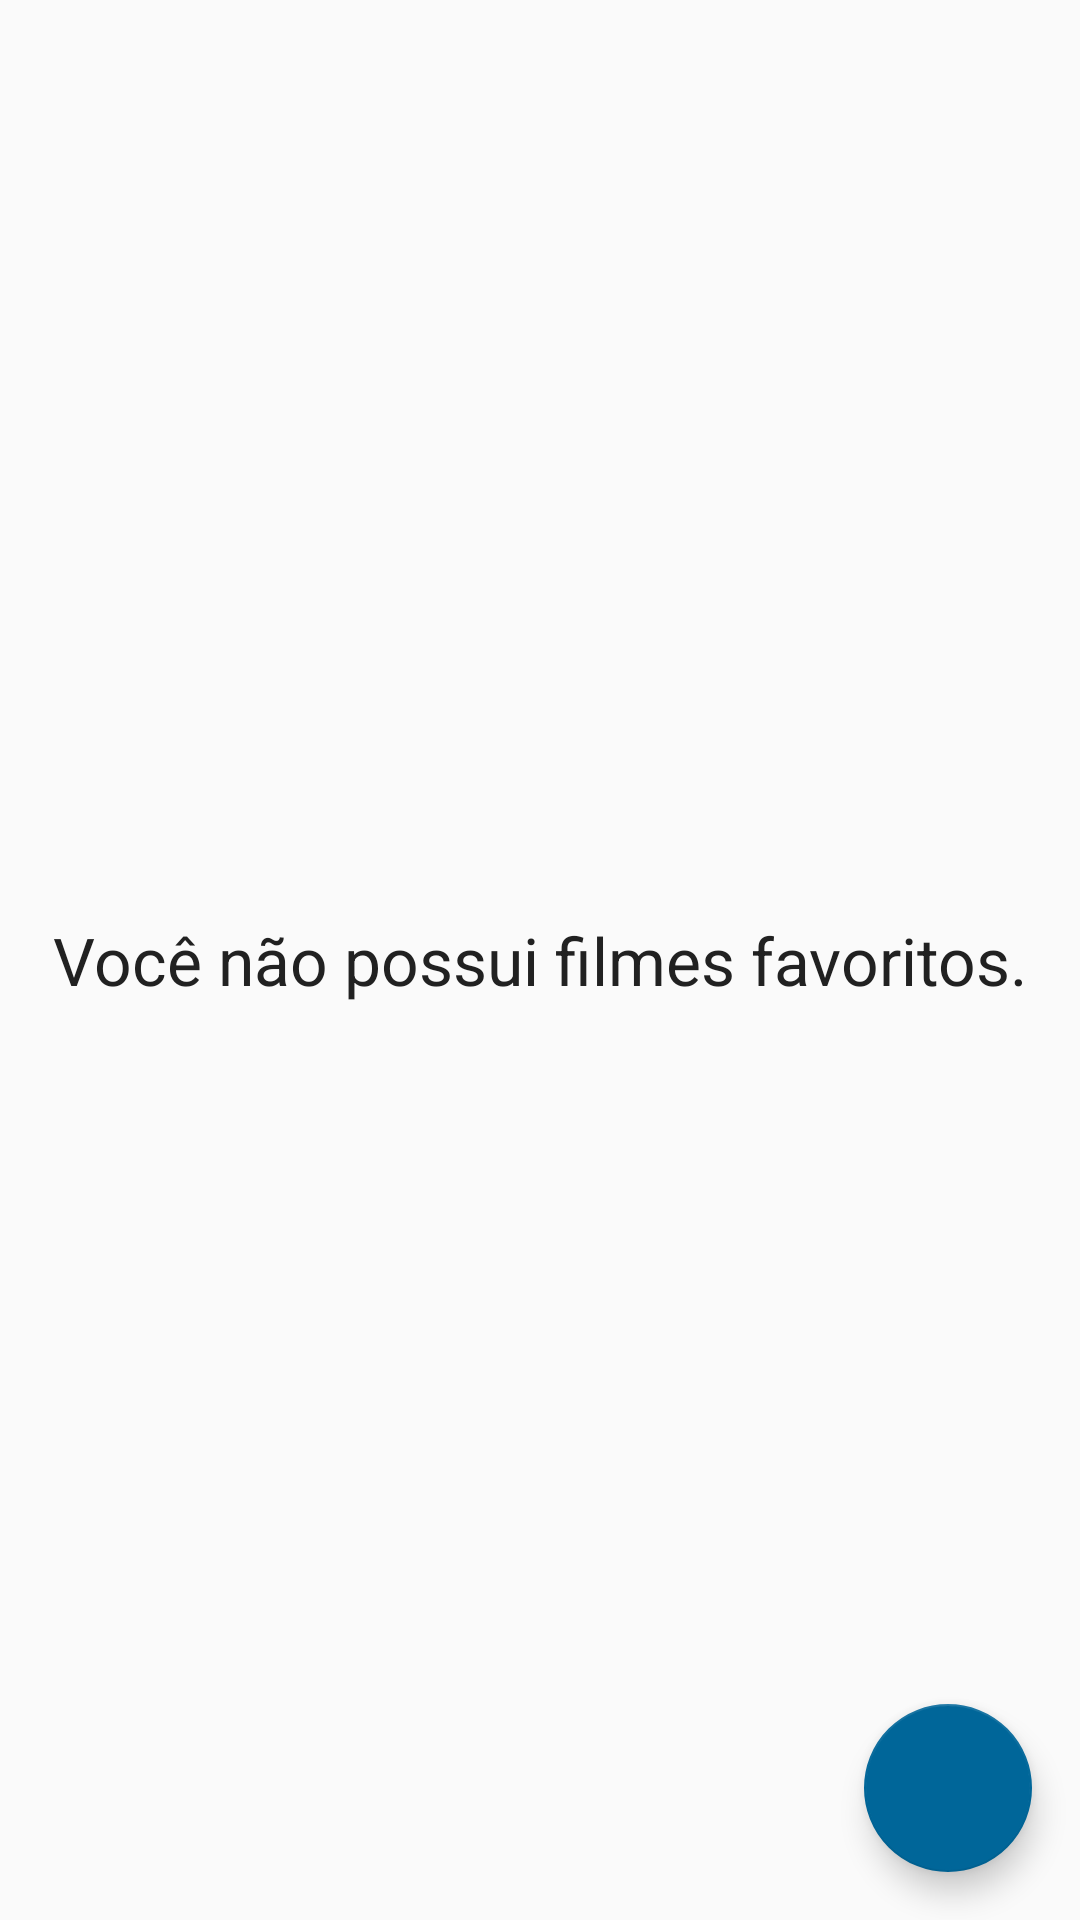

The Android layout XML behind this screen, and the referenced resources:
<!-- AndroidManifest.xml: application theme AppTheme -->
<!-- res/layout/activity_main.xml -->
<?xml version="1.0" encoding="utf-8"?>
<RelativeLayout
        xmlns:android="http://schemas.android.com/apk/res/android"
        xmlns:app="http://schemas.android.com/apk/res-auto"
        xmlns:tools="http://schemas.android.com/tools"
        android:layout_width="match_parent"
        android:layout_height="match_parent"
        android:fitsSystemWindows="true"
        tools:context=".activities.MainActivity">

    <android.support.v7.widget.RecyclerView
            android:layout_width="match_parent"
            android:layout_height="match_parent"
            android:id="@+id/main_fav_list">
    </android.support.v7.widget.RecyclerView>

    <TextView
            android:layout_width="wrap_content"
            android:layout_height="wrap_content"
            android:id="@+id/main_tv_no_movies"
            android:text="Você não possui filmes favoritos."
            android:textAppearance="?android:attr/textAppearanceLarge"
            android:layout_centerVertical="true"
            android:layout_centerHorizontal="true"/>

    <android.support.design.widget.FloatingActionButton
            android:id="@+id/main_fab_search"
            android:layout_width="wrap_content"
            android:layout_height="wrap_content"
            app:backgroundTint="#006699"
            android:layout_alignParentBottom="true"
            android:layout_alignParentRight="true"
            android:layout_alignParentEnd="true"
            android:layout_marginBottom="@dimen/fab_margin"
            android:layout_marginRight="@dimen/fab_margin"/>
</RelativeLayout>
<!-- resources referenced by this layout -->
<resources>
  <dimen name="fab_margin">16dp</dimen>
  <style name="AppTheme" parent="Theme.AppCompat.Light.DarkActionBar">
          <item name="colorPrimary">#607D8B</item>
          <item name="colorPrimaryDark">#455A64</item>
          <item name="android:textColorPrimaryInverse">#CFD8DC</item>
          <item name="colorAccent">#FF5722</item>
          <item name="android:textColorPrimary">#212121</item>
          <item name="android:textColorSecondary">#757575</item>
      </style>
</resources>
